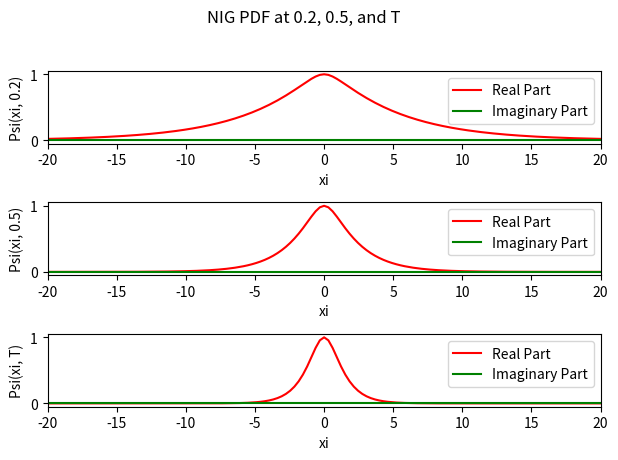
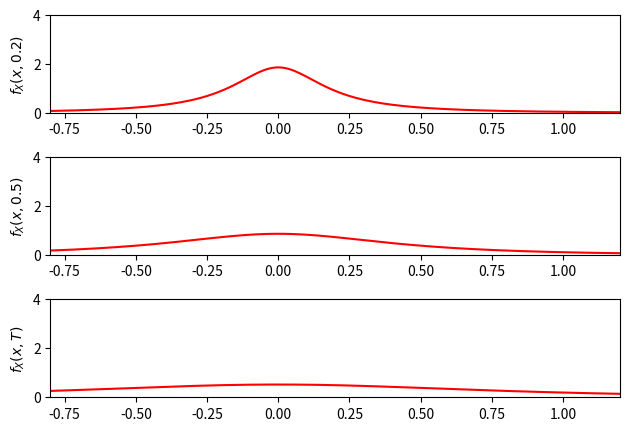

These charts were generated, in order, by the following Python code:
import numpy as np
import matplotlib.pyplot as plt

# -- Model Parameters -----
# Define NIG Model Params
alpha = 1
beta = 0
delta = 1

# -- FOURIER TRANSFORMATION SECTION -----
# -- Transformation Parameters --
N = 2048  # Grid size
Dx = 0.01  # Grid step in real space
Lx = N * Dx  # Upper truncation limit in real space
Dxi = 2 * np.pi / Lx  # Grid step in Fourier space
Lxi = N * Dxi  # Upper truncation limit in Fourier space
x = Dx * np.arange(-N/2, N/2)  # Grid in real space
xi = Dxi * np.arange(-N/2, N/2)  # Grid in Fourier space

# Characteristic function for Normal Inverse Gaussian (NIG)
def Fnig(t):
    return np.exp(-delta * t * (np.sqrt(alpha**2 - (beta + 1j * xi)**2) - np.sqrt(alpha**2 - beta**2)))

# -- Visualisation of Real And Imaginary Characteristic function at 0.1, 0.5 and T -----
Fnig_point2 = Fnig(0.2) # Characteristic Function at 0.2
Fnig_point5 = Fnig(0.5) # Characteristic Function at 0.5
Fnig_T = Fnig(1) # Characteristic Function at T

plt.suptitle('NIG Characteristic Function At Different Times')

# Plot at 0.2 - Characteristic Function
plt.figure(1)
plt.subplot(3, 1, 1)
plt.plot(xi, np.real(Fnig_point2), 'r', label='Real Part')
plt.plot(xi, np.imag(Fnig_point2), 'g', label='Imaginary Part')
plt.xlabel('xi')
plt.xlim([-20, 20])
plt.ylabel('Psi(xi, 0.2)')
plt.legend(loc='upper right')

# Plot at 0.5 - Characteristic Function
plt.subplot(3, 1, 2)
plt.plot(xi, np.real(Fnig_point5), 'r', label='Real Part')
plt.plot(xi, np.imag(Fnig_point5), 'g', label='Imaginary Part')
plt.xlabel('xi')
plt.xlim([-20, 20])
plt.ylabel('Psi(xi, 0.5)')
plt.legend(loc='upper right')

# Plot at T - Characteristic Function
plt.subplot(3, 1, 3)
plt.plot(xi, np.real(Fnig_T), 'r', label='Real Part')
plt.plot(xi, np.imag(Fnig_T), 'g', label='Imaginary Part')
plt.xlabel('xi')
plt.xlim([-20, 20])
plt.ylabel('Psi(xi, T)')
plt.legend(loc='upper right')

# Show the plots
plt.tight_layout(rect=[0, 0.03, 1, 0.95])

# -- Inverse Fourier Transformation to get the function at different points -----
fn_point2 = np.fft.fftshift(np.fft.fft(np.fft.ifftshift(Fnig(0.2)))) / Lx  # Function at 0.2
fn_point5 = np.fft.fftshift(np.fft.fft(np.fft.ifftshift(Fnig(0.5)))) / Lx  # Function at 0.5
fn_1 = np.fft.fftshift(np.fft.fft(np.fft.ifftshift(Fnig(1)))) / Lx  # Function at 1

plt.suptitle('NIG PDF at 0.2, 0.5, and T')

# Plot at 0.2 - real PDF
plt.figure(2)
plt.subplot(3, 1, 1)
plt.plot(x, np.real(fn_point2), 'r')
plt.xlim([-0.8, 1.2])
plt.ylim([0, 4])
plt.ylabel('$f_X(x, 0.2)$')

# Plot at 0.5 - real PDF
plt.subplot(3, 1, 2)
plt.plot(x, np.real(fn_point5), 'r')
plt.xlim([-0.8, 1.2])
plt.ylim([0, 4])
plt.ylabel('$f_X(x, 0.5)$')

# Plot at 1 - real PDF
plt.subplot(3, 1, 3)
plt.plot(x, np.real(fn_1), 'r')
plt.xlim([-0.8, 1.2])
plt.ylim([0, 4])
plt.ylabel('$f_X(x, T)$')

# Show the plots
plt.tight_layout(rect=[0, 0.03, 1, 0.95])
plt.show()